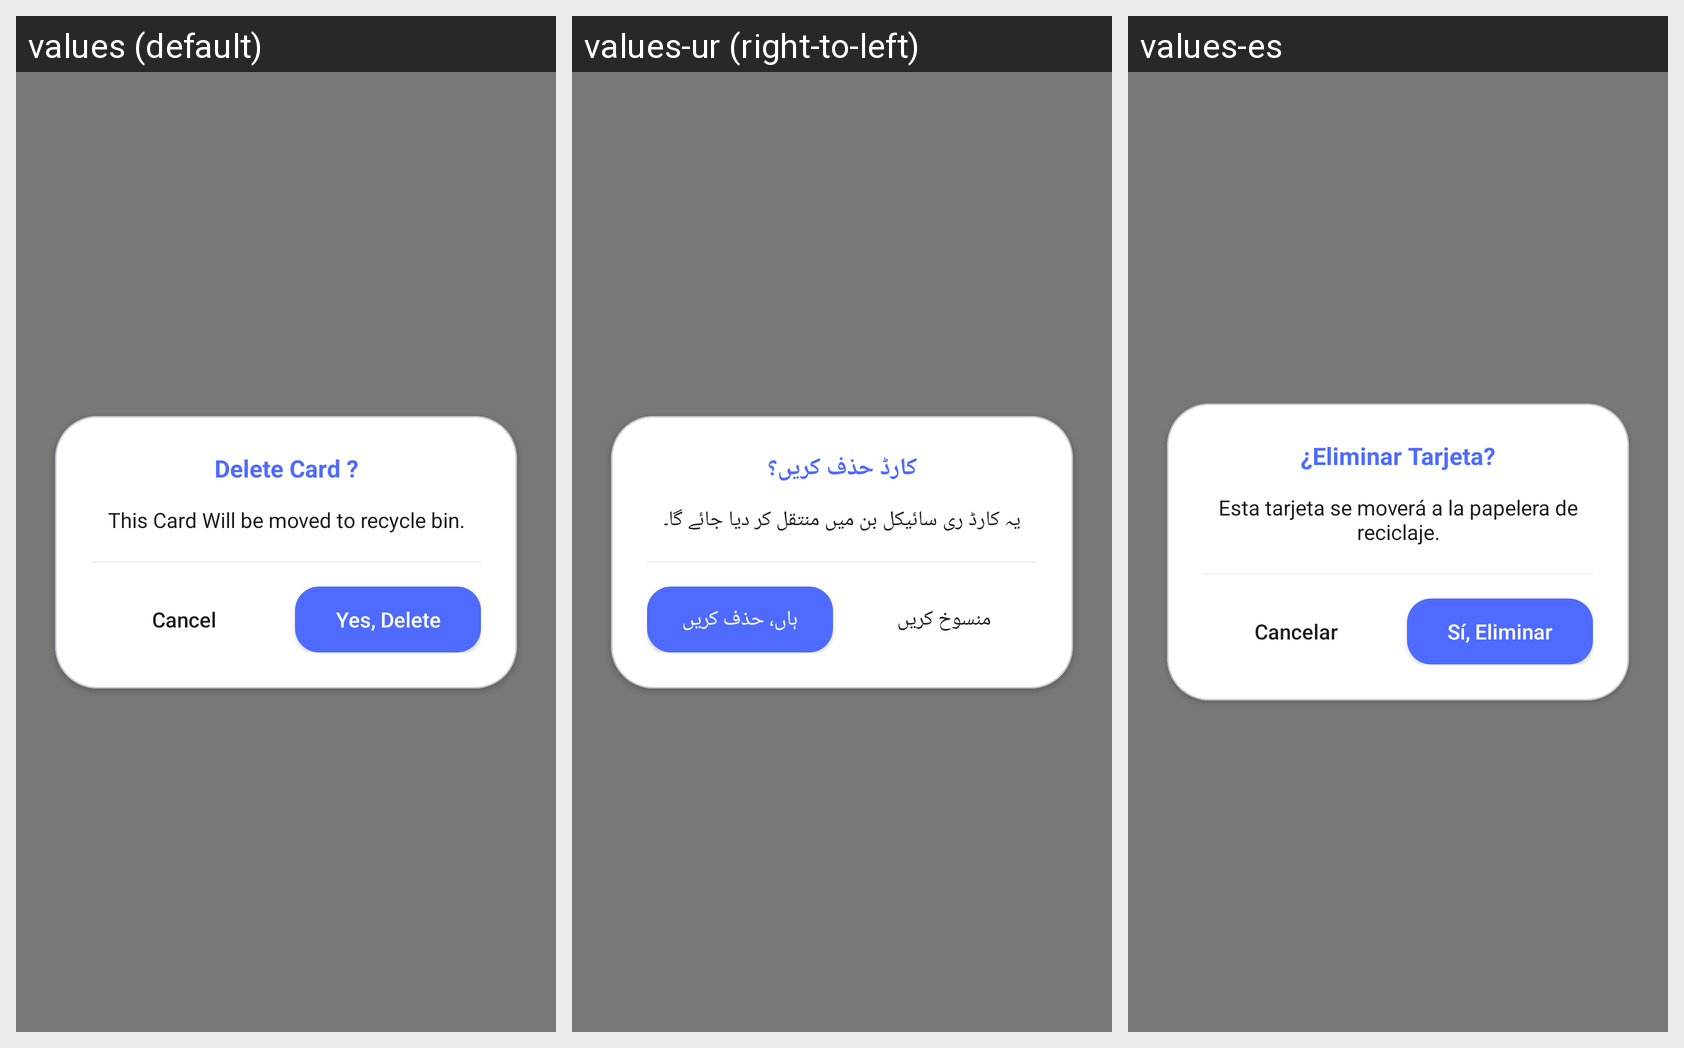

Here is an Android app screen in its default locale and in the app's own translations. Write out the translated-string differences for the strings that appear on this screen.
Android screen res/layout/dialog_delete_card.xml rendered under 3 locales, left to right: values (default), values-ur (right-to-left), values-es. Device: Nexus 5 (rendered at 1080×1920; each locale shown at half size, 540×960, under a caption strip naming it); theme Theme.BusinessCardScanner.
Strings drawn on this screen, with the default value and each locale's value (text and hints the layout hard-codes, and strings that could not be matched under every locale, appear in the picture but are not listed):

str_delete_card
  values: Delete Card ?
  values-ur: کارڈ حذف کریں؟
  values-es: ¿Eliminar Tarjeta?

str_this_card_will_be_moved_to_rec
  values: This Card Will be moved to recycle bin.
  values-ur: یہ کارڈ ری سائیکل بن میں منتقل کر دیا جائے گا۔
  values-es: Esta tarjeta se moverá a la papelera de reciclaje.

str_cancel
  values: Cancel
  values-ur: منسوخ کریں
  values-es: Cancelar

str_yes_delete
  values: Yes, Delete
  values-ur: ہاں، حذف کریں
  values-es: Sí, Eliminar
